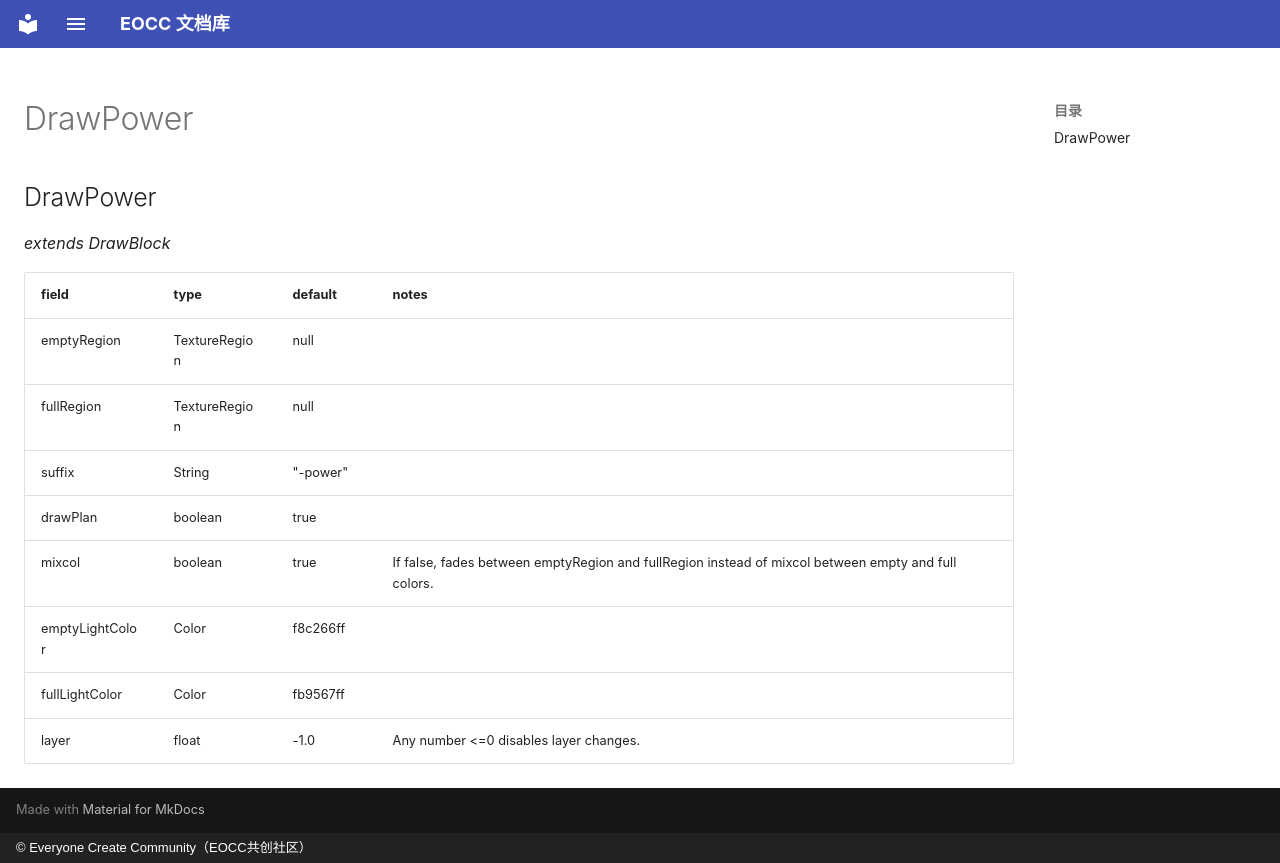

repository: eoccc/eoccc.github.io · page: wiki/mindustry/en/Modding%20Classes/DrawPower/index.html · generator: mkdocs · copyright: © Everyone Create Community（EOCC共创社区）

# DrawPower

## DrawPower

*extends DrawBlock*

| field | type | default | notes |
|---|---|---|---|
| emptyRegion | TextureRegion | null |  |
| fullRegion | TextureRegion | null |  |
| suffix | String | "-power" |  |
| drawPlan | boolean | true |  |
| mixcol | boolean | true | If false, fades between emptyRegion and fullRegion instead of mixcol between empty and full colors. |
| emptyLightColor | Color | f8c266ff |  |
| fullLightColor | Color | fb9567ff |  |
| layer | float | -1.0 | Any number <=0 disables layer changes. |
